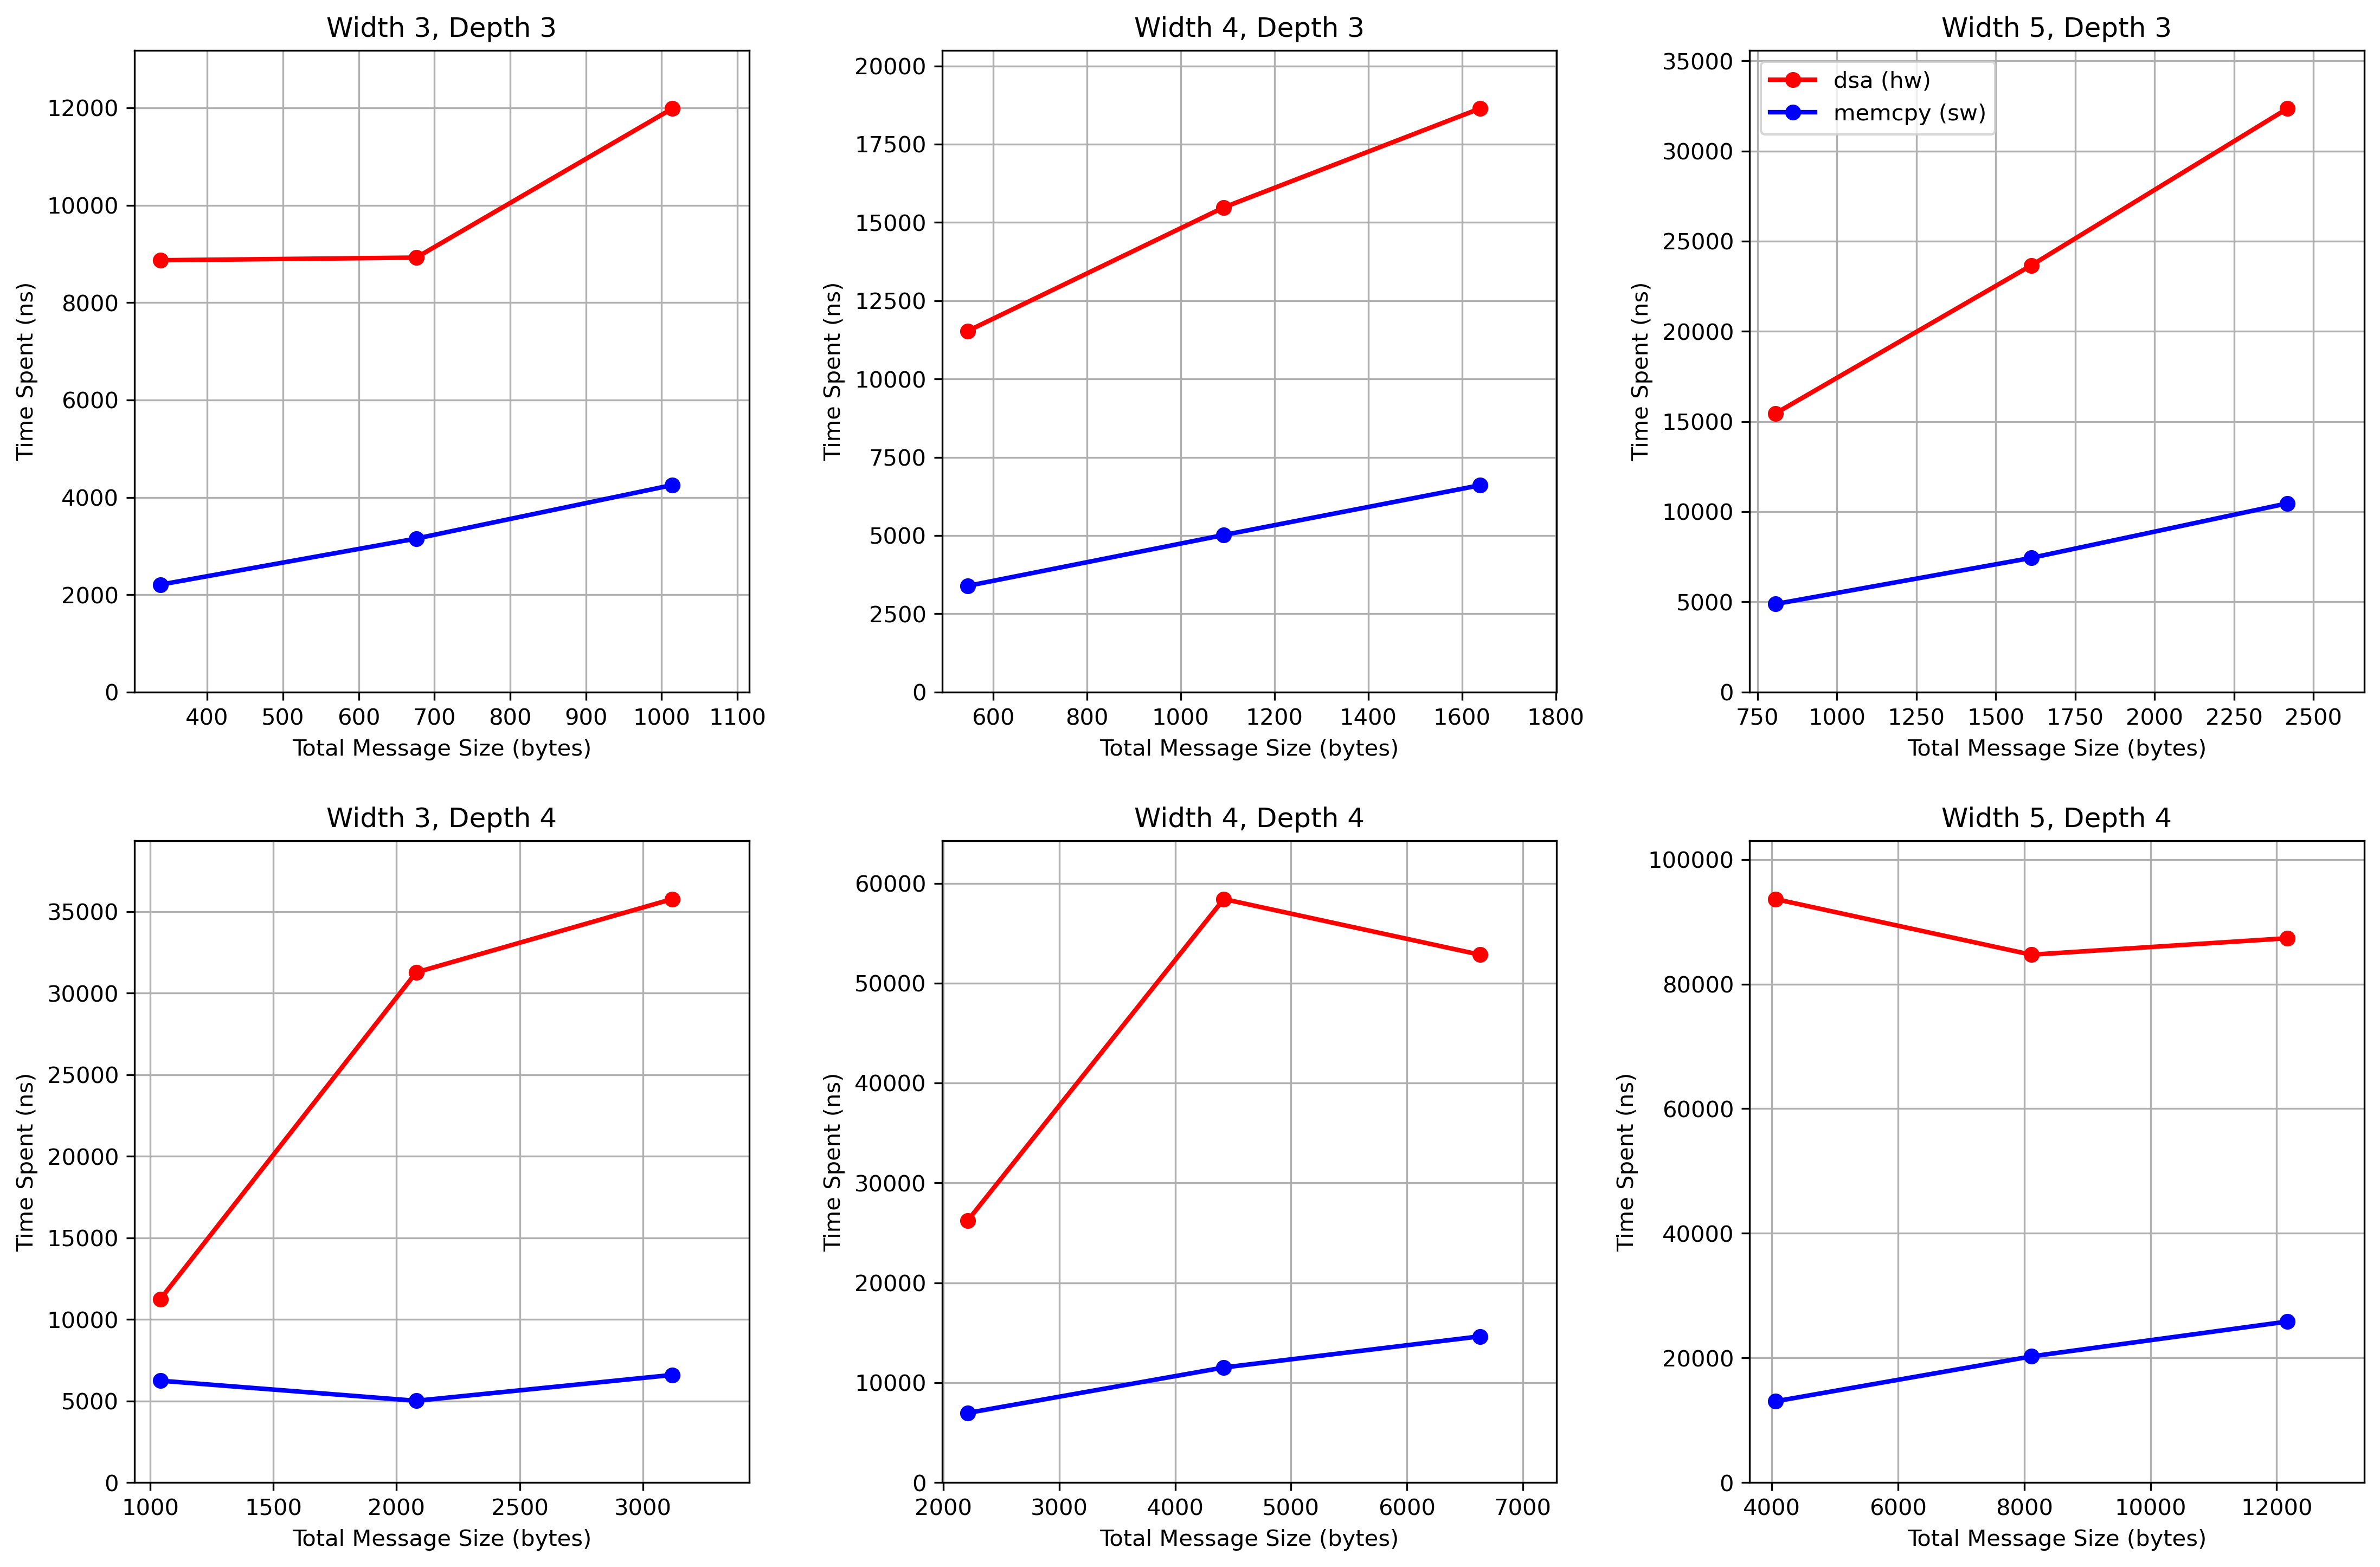

The file beside this chart, header and first rows:
width, depth, #varint, #string, serialization, deserialization, gather_schema, dsa_gather, compression, scatter_schema, decompression, dsa_scatter, allocation, gather_out(bytes), compress_out(bytes), decompress_out(bytes), memcpy_gather, memcpy_scatter, dsa_scatter_gather, memcpy_scatter_gather
3, 3, 4, 1, , , 3282, 5589, , 2175, , 3281, 3286, 338, , , 1113, 1093, 8870, 2206
3, 3, 8, 2, , , 5093, 5672, , 3628, , 3252, 5113, 676, , , 1610, 1543, 8924, 3153
3, 3, 12, 3, , , 6628, 6979, , 4767, , 5006, 7056, 1014, , , 2208, 2044, 11985, 4252
3, 4, 4, 1, , , 9947, 6693, , 6824, , 4544, 10693, 1040, , , 3160, 3084, 11237, 6244
3, 4, 8, 2, , , 15533, 16546, , 11009, , 14732, 17161, 2080, , , 2583, 2429, 31278, 5012
3, 4, 12, 3, , , 20322, 18529, , 14412, , 17244, 23627, 3120, , , 3272, 3324, 35773, 6596
4, 3, 4, 1, , , 5312, 6675, , 3578, , 4859, 5416, 546, , , 1716, 1676, 11534, 3392
4, 3, 8, 2, , , 7949, 8708, , 5620, , 6772, 8452, 1092, , , 2540, 2476, 15480, 5016
4, 3, 12, 3, , , 10812, 10286, , 7619, , 8350, 11767, 1638, , , 3307, 3297, 18636, 6604
4, 4, 4, 1, , , 18609, 14038, , 7566, , 12201, 12353, 2210, , , 3469, 3500, 26239, 6969
4, 4, 8, 2, , , 33155, 35277, , 12242, , 23146, 29180, 4420, , , 5799, 5719, 58423, 11518
4, 4, 12, 3, , , 22030, 27017, , 15833, , 25837, 27015, 6630, , , 7123, 7511, 52854, 14634
5, 3, 4, 1, , , 7854, 8681, , 5417, , 6766, 7960, 806, , , 2461, 2420, 15447, 4881
5, 3, 8, 2, , , 11932, 12804, , 8565, , 10859, 12753, 1612, , , 3751, 3689, 23663, 7440
5, 3, 12, 3, , , 16078, 17218, , 11409, , 15138, 18017, 2418, , , 5209, 5255, 32356, 10464
5, 4, 4, 1, , , 38884, 45247, , 28401, , 48401, 45857, 4056, , , 6367, 6662, 93648, 13029
5, 4, 8, 2, , , 59861, 45647, , 21444, , 39068, 37580, 8112, , , 9925, 10316, 84715, 20241
5, 4, 12, 3, , , 41081, 40015, , 28231, , 47344, 50855, 12168, , , 12742, 13094, 87359, 25836
